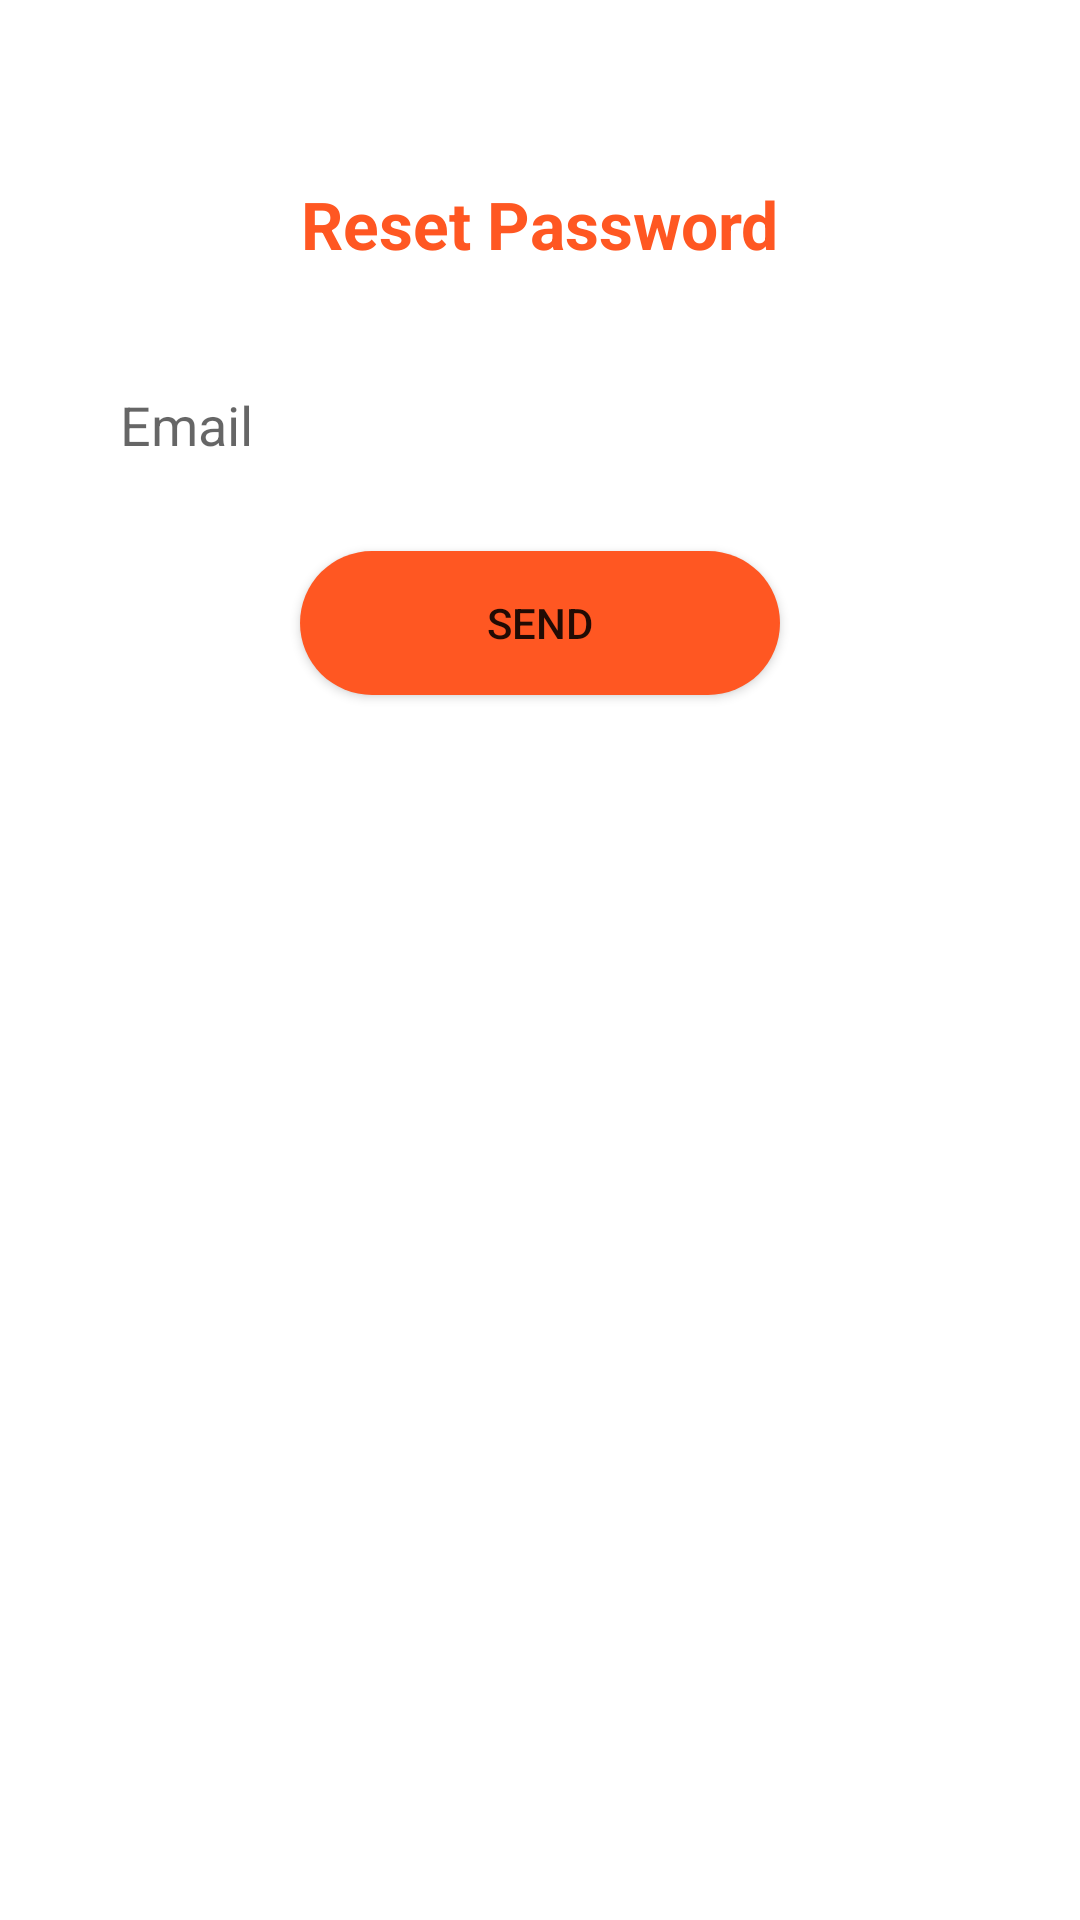

This screen was rendered from an Android layout file. Write that file and the resources it references.
<!-- AndroidManifest.xml: application theme Theme.ChattingApp -->
<!-- res/layout/activity_reset_password.xml -->
<?xml version="1.0" encoding="utf-8"?>
<LinearLayout xmlns:android="http://schemas.android.com/apk/res/android"
    xmlns:app="http://schemas.android.com/apk/res-auto"
    xmlns:tools="http://schemas.android.com/tools"
    android:layout_width="match_parent"
    android:layout_height="match_parent"
    android:orientation="vertical"
    tools:context=".ResetPassword">

    <TextView
        android:layout_marginTop="60dp"
        android:layout_width="wrap_content"
        android:layout_height="wrap_content"
        android:text="@string/reset_password"
        android:textSize="22sp"
        android:textStyle="bold"
        android:textColor="@color/blueWhite"
        android:layout_gravity="center"/>
    <EditText
        android:layout_width="match_parent"
        android:layout_height="wrap_content"
        android:layout_marginHorizontal="30dp"
        android:background="@drawable/strock_edit"
        android:padding="10dp"
        android:drawablePadding="5dp"
        android:hint="@string/email"
        android:layout_marginTop="30dp"
        android:id="@+id/resetEmail"/>
    <Button
        android:layout_width="match_parent"
        android:layout_height="wrap_content"
        android:text="@string/send"
        android:layout_gravity="center"
        android:layout_marginTop="20dp"
        android:layout_marginHorizontal="100dp"
        android:background="@drawable/strock_btn"
        app:backgroundTint="@color/blueWhite"
        android:id="@+id/resetButton"/>
    <TextView
        android:layout_width="0dp"
        android:layout_height="0dp"
        android:layout_weight="1"/>

</LinearLayout>
<!-- resources referenced by this layout -->
<resources>
  <color name="blueWhite">#FF5722</color>
  <!-- drawable strock_btn (drawable) -->
  <?xml version="1.0" encoding="utf-8"?>
  <shape xmlns:android="http://schemas.android.com/apk/res/android">
  <solid android:color="@color/blueWhite" />
  
      <corners android:radius="100dp" />
  </shape>
  <string name="email">Email</string>
  <string name="reset_password">Reset Password</string>
  <string name="send">Send</string>
  <style name="Theme.ChattingApp" parent="Theme.MaterialComponents.DayNight.DarkActionBar">
          
          <item name="colorPrimary">@color/purple_500</item>
          <item name="colorPrimaryVariant">@color/blueWhite</item>
          <item name="colorOnPrimary">@color/white</item>
          
          <item name="colorSecondary">@color/purple_500</item>
          <item name="colorSecondaryVariant">@color/teal_700</item>
          <item name="colorOnSecondary">@color/white</item>
          
          <item name="android:statusBarColor" tools:targetApi="l">?attr/colorPrimaryVariant</item>
          
      </style>
  <color name="purple_500">#FF6200EE</color>
  <color name="white">#FFFFFFFF</color>
  <color name="teal_700">#FF018786</color>
</resources>
